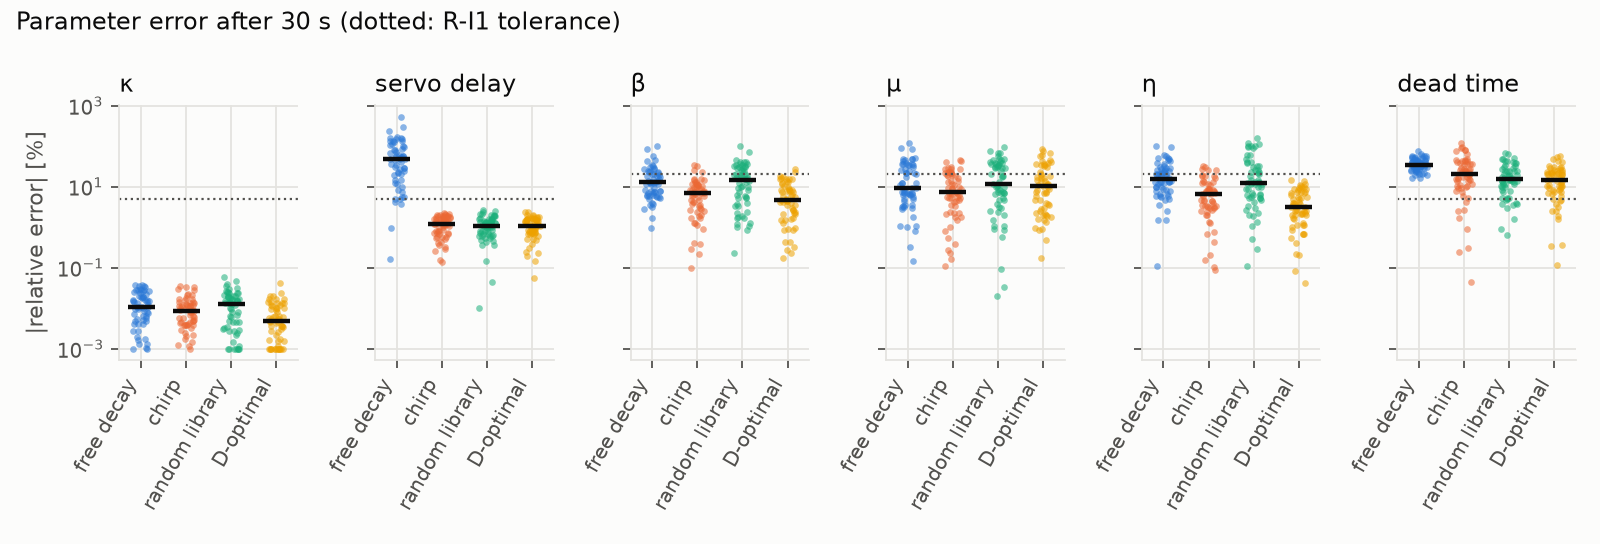

Source data for this figure (header and first rows):
param, protocol, median_abs_rel_err
kappa, free_decay, 0.01073
kappa, chirp, 0.008608
kappa, random, 0.01287
kappa, dopt, 0.004742
lag, free_decay, 48.34
lag, chirp, 1.214
lag, random, 1.074
lag, dopt, 1.08
beta, free_decay, 12.65
beta, chirp, 6.856
beta, random, 14.52
beta, dopt, 4.704
mu, free_decay, 9.078
mu, chirp, 7.171
mu, random, 11.4
mu, dopt, 10.12
eta, free_decay, 15.67
eta, chirp, 6.621
eta, random, 12.3
eta, dopt, 3.168
dead_time, free_decay, 33.13
dead_time, chirp, 20.39
dead_time, random, 15.2
dead_time, dopt, 14.24
